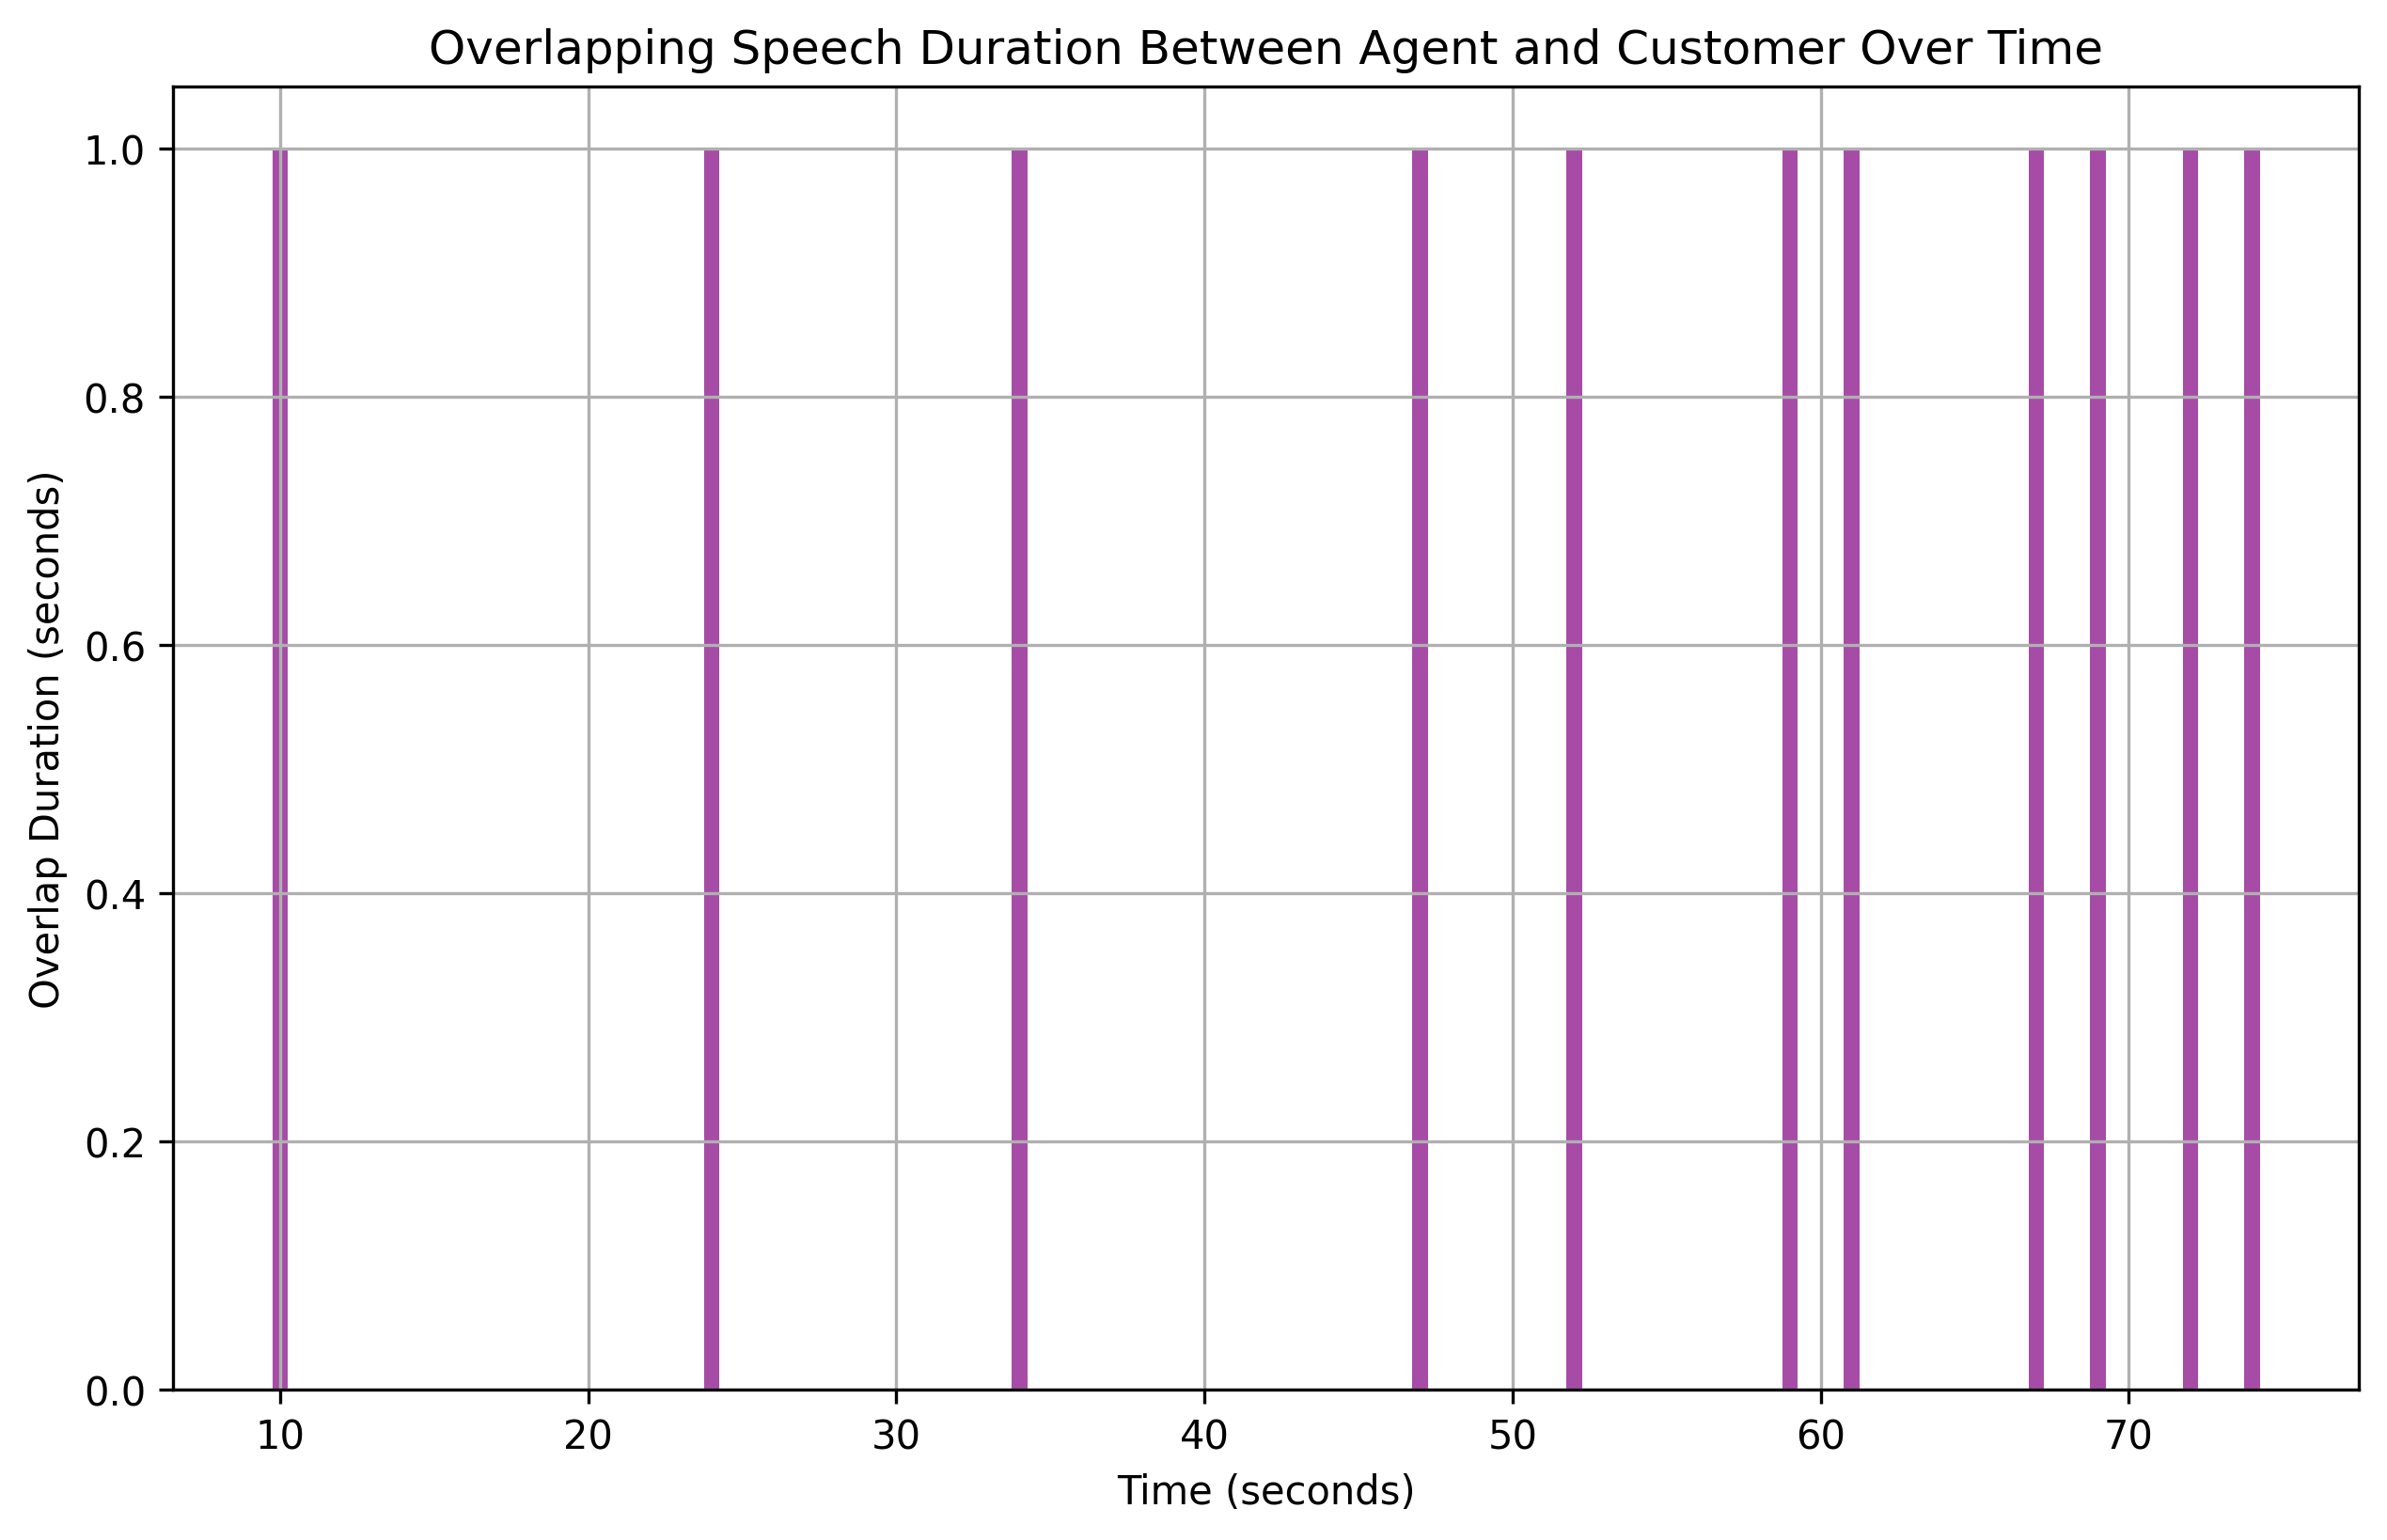

Source data for this figure (header and first rows):
overlap_start, overlap_end, overlap_duration
10, 11, 1
24, 25, 1
34, 35, 1
47, 48, 1
52, 53, 1
59, 60, 1
61, 62, 1
67, 68, 1
69, 70, 1
72, 73, 1
74, 75, 1
